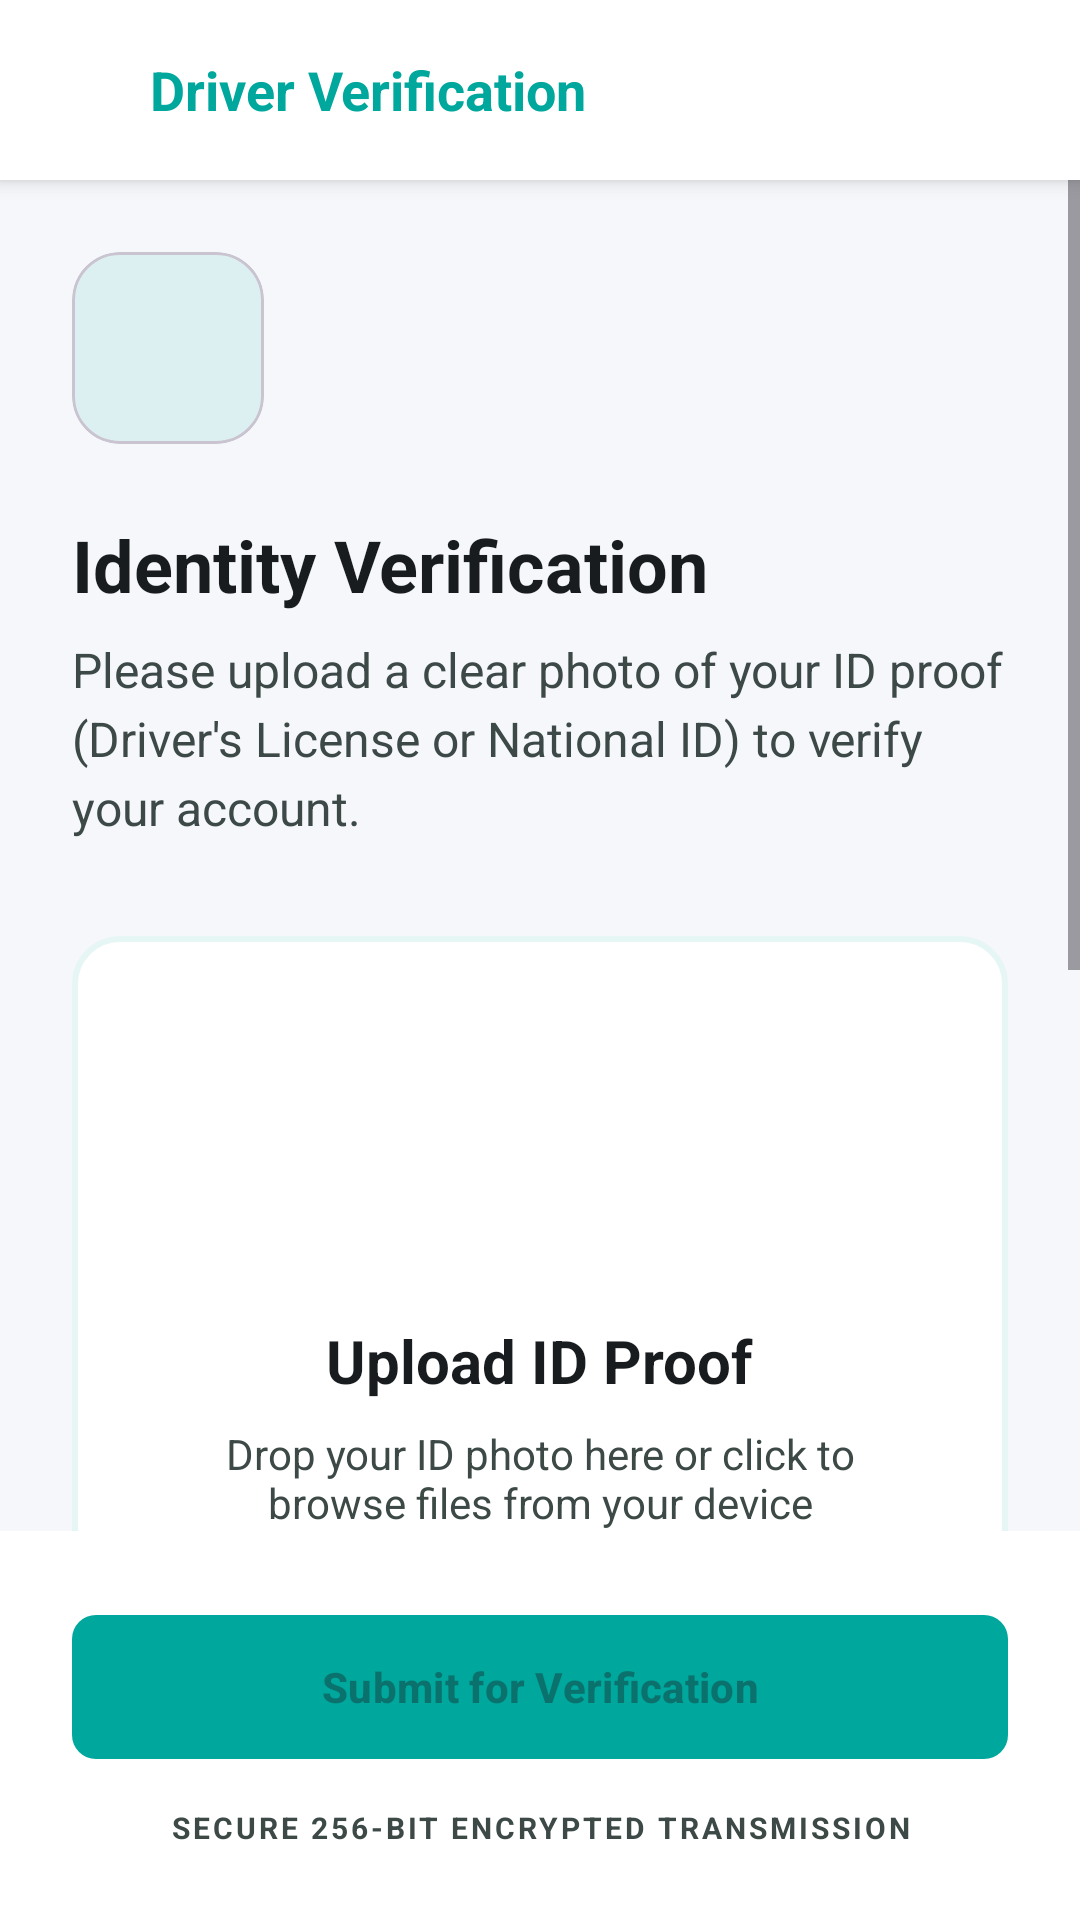

Android layout source for this screen:
<!-- AndroidManifest.xml: application theme Theme.QuickSmart -->
<!-- res/layout/activity_verify_driver.xml -->
<?xml version="1.0" encoding="utf-8"?>
<androidx.constraintlayout.widget.ConstraintLayout xmlns:android="http://schemas.android.com/apk/res/android"
    xmlns:app="http://schemas.android.com/apk/res-auto"
    xmlns:tools="http://schemas.android.com/tools"
    android:layout_width="match_parent"
    android:layout_height="match_parent"
    android:background="@color/background"
    tools:context=".VerifyDriverActivity">

    
    <LinearLayout
        android:id="@+id/topBar"
        android:layout_width="0dp"
        android:layout_height="60dp"
        android:paddingHorizontal="16dp"
        android:gravity="center_vertical"
        android:background="@color/white"
        app:layout_constraintTop_toTopOf="parent"
        app:layout_constraintStart_toStartOf="parent"
        app:layout_constraintEnd_toEndOf="parent"
        android:elevation="4dp">

        <ImageView
            android:id="@+id/btnBack"
            android:layout_width="24dp"
            android:layout_height="24dp"
            android:src="@drawable/icon"
            app:tint="@color/colorPrimary"
            android:padding="2dp"
            android:contentDescription="Back"/>

        <TextView
            android:layout_width="wrap_content"
            android:layout_height="wrap_content"
            android:text="Driver Verification"
            android:textSize="18sp"
            android:textStyle="bold"
            android:textColor="@color/colorPrimary"
            android:layout_marginStart="10dp"/>
    </LinearLayout>

    <ScrollView
        android:layout_width="0dp"
        android:layout_height="0dp"
        android:fillViewport="true"
        app:layout_constraintTop_toBottomOf="@id/topBar"
        app:layout_constraintBottom_toTopOf="@id/bottomLayout"
        app:layout_constraintStart_toStartOf="parent"
        app:layout_constraintEnd_toEndOf="parent">

        <LinearLayout
            android:layout_width="match_parent"
            android:layout_height="wrap_content"
            android:orientation="vertical"
            android:padding="24dp">

            
            <com.google.android.material.card.MaterialCardView
                android:layout_width="64dp"
                android:layout_height="64dp"
                app:cardCornerRadius="16dp"
                app:cardElevation="0dp"
                app:cardBackgroundColor="#1A00A79D"
                android:layout_marginBottom="24dp">
                <ImageView
                    android:layout_width="32dp"
                    android:layout_height="32dp"
                    android:layout_gravity="center"
                    android:src="@drawable/ic_person"
                    app:tint="@color/colorPrimary" />
            </com.google.android.material.card.MaterialCardView>

            <TextView
                android:layout_width="wrap_content"
                android:layout_height="wrap_content"
                android:text="Identity Verification"
                android:textSize="24sp"
                android:textStyle="bold"
                android:textColor="#191C1E"
                android:layout_marginBottom="8dp"/>

            <TextView
                android:layout_width="wrap_content"
                android:layout_height="wrap_content"
                android:text="Please upload a clear photo of your ID proof (Driver's License or National ID) to verify your account."
                android:textSize="16sp"
                android:textColor="#3C4947"
                android:lineSpacingExtra="4dp"
                android:layout_marginBottom="32dp"/>

            
            <com.google.android.material.card.MaterialCardView
                android:id="@+id/cardUpload"
                android:layout_width="match_parent"
                android:layout_height="wrap_content"
                app:cardCornerRadius="16dp"
                app:cardElevation="0dp"
                app:strokeWidth="2dp"
                app:strokeColor="#1A00A79D"
                android:clickable="true"
                android:focusable="true"
                android:backgroundTint="@color/white">

                <LinearLayout
                    android:layout_width="match_parent"
                    android:layout_height="wrap_content"
                    android:orientation="vertical"
                    android:gravity="center"
                    android:padding="32dp">

                    <ImageView
                        android:id="@+id/ivIdPreview"
                        android:layout_width="80dp"
                        android:layout_height="80dp"
                        android:src="@drawable/icon"
                        app:tint="@color/colorPrimary"
                        android:alpha="0.2"
                        android:layout_marginBottom="16dp"/>

                    <TextView
                        android:id="@+id/txtUploadTitle"
                        android:layout_width="wrap_content"
                        android:layout_height="wrap_content"
                        android:text="Upload ID Proof"
                        android:textSize="20sp"
                        android:textStyle="bold"
                        android:textColor="#191C1E"/>

                    <TextView
                        android:id="@+id/txtUploadDesc"
                        android:layout_width="wrap_content"
                        android:layout_height="wrap_content"
                        android:text="Drop your ID photo here or click to browse files from your device"
                        android:textSize="14sp"
                        android:textColor="#3C4947"
                        android:gravity="center"
                        android:layout_marginTop="8dp"
                        android:layout_marginBottom="24dp"/>

                    <com.google.android.material.button.MaterialButton
                        android:id="@+id/btnChooseFile"
                        android:layout_width="wrap_content"
                        android:layout_height="wrap_content"
                        android:text="Choose File"
                        android:textAllCaps="false"
                        android:paddingHorizontal="32dp"
                        app:cornerRadius="24dp"
                        app:backgroundTint="@color/colorPrimary"/>

                    <TextView
                        android:layout_width="wrap_content"
                        android:layout_height="wrap_content"
                        android:text="Supported formats: JPG, PNG (Max 1MB)"
                        android:textSize="12sp"
                        android:textColor="#3C4947"
                        android:layout_marginTop="16dp"/>

                </LinearLayout>
            </com.google.android.material.card.MaterialCardView>

            
            <com.google.android.material.card.MaterialCardView
                android:layout_width="match_parent"
                android:layout_height="wrap_content"
                android:layout_marginTop="24dp"
                app:cardCornerRadius="12dp"
                app:cardElevation="0dp"
                app:cardBackgroundColor="#F2F4F7">

                <LinearLayout
                    android:layout_width="match_parent"
                    android:layout_height="wrap_content"
                    android:orientation="vertical"
                    android:padding="20dp">

                    <TextView
                        android:layout_width="wrap_content"
                        android:layout_height="wrap_content"
                        android:text="REQUIREMENTS"
                        android:textSize="11sp"
                        android:textStyle="bold"
                        android:textColor="#3C4947"
                        android:letterSpacing="0.1"
                        android:layout_marginBottom="12dp"/>

                    <LinearLayout
                        android:layout_width="match_parent"
                        android:layout_height="wrap_content"
                        android:orientation="horizontal"
                        android:gravity="center_vertical"
                        android:layout_marginBottom="8dp">
                        <ImageView android:layout_width="16dp" android:layout_height="16dp" android:src="@drawable/icon" app:tint="@color/colorPrimary"/>
                        <TextView android:layout_width="wrap_content" android:layout_height="wrap_content" android:text="All 4 corners must be visible" android:textSize="13sp" android:textColor="#3C4947" android:layout_marginStart="8dp"/>
                    </LinearLayout>

                    <LinearLayout
                        android:layout_width="match_parent"
                        android:layout_height="wrap_content"
                        android:orientation="horizontal"
                        android:gravity="center_vertical"
                        android:layout_marginBottom="8dp">
                        <ImageView android:layout_width="16dp" android:layout_height="16dp" android:src="@drawable/icon" app:tint="@color/colorPrimary"/>
                        <TextView android:layout_width="wrap_content" android:layout_height="wrap_content" android:text="Information must be legible" android:textSize="13sp" android:textColor="#3C4947" android:layout_marginStart="8dp"/>
                    </LinearLayout>

                    <LinearLayout
                        android:layout_width="match_parent"
                        android:layout_height="wrap_content"
                        android:orientation="horizontal"
                        android:gravity="center_vertical">
                        <ImageView android:layout_width="16dp" android:layout_height="16dp" android:src="@drawable/icon" app:tint="@color/colorPrimary"/>
                        <TextView android:layout_width="wrap_content" android:layout_height="wrap_content" android:text="Document must be valid" android:textSize="13sp" android:textColor="#3C4947" android:layout_marginStart="8dp"/>
                    </LinearLayout>
                </LinearLayout>
            </com.google.android.material.card.MaterialCardView>

        </LinearLayout>
    </ScrollView>

    
    <LinearLayout
        android:id="@+id/bottomLayout"
        android:layout_width="match_parent"
        android:layout_height="wrap_content"
        android:orientation="vertical"
        android:padding="24dp"
        android:background="@color/white"
        app:layout_constraintBottom_toBottomOf="parent">

        <com.google.android.material.button.MaterialButton
            android:id="@+id/btnSubmitVerification"
            android:layout_width="match_parent"
            android:layout_height="56dp"
            android:text="Submit for Verification"
            android:textStyle="bold"
            app:cornerRadius="8dp"
            app:backgroundTint="@color/colorPrimary"
            android:enabled="false"
            app:icon="@drawable/icon"
            app:iconGravity="textEnd" />

        <TextView
            android:layout_width="match_parent"
            android:layout_height="wrap_content"
            android:text="Secure 256-bit Encrypted Transmission"
            android:gravity="center"
            android:textSize="10sp"
            android:textStyle="bold"
            android:textColor="#3C4947"
            android:letterSpacing="0.1"
            android:layout_marginTop="12dp"
            android:textAllCaps="true"/>
    </LinearLayout>

</androidx.constraintlayout.widget.ConstraintLayout>
<!-- resources referenced by this layout -->
<resources>
  <color name="background">#F5F7FA</color>
  <color name="colorPrimary">#00A79D</color>
  <color name="white">#FFFFFFFF</color>
  <style name="Theme.QuickSmart" parent="Base.Theme.QuickSmart" />
  <style name="Base.Theme.QuickSmart" parent="Theme.Material3.DayNight.NoActionBar">
          
          
      </style>
</resources>
